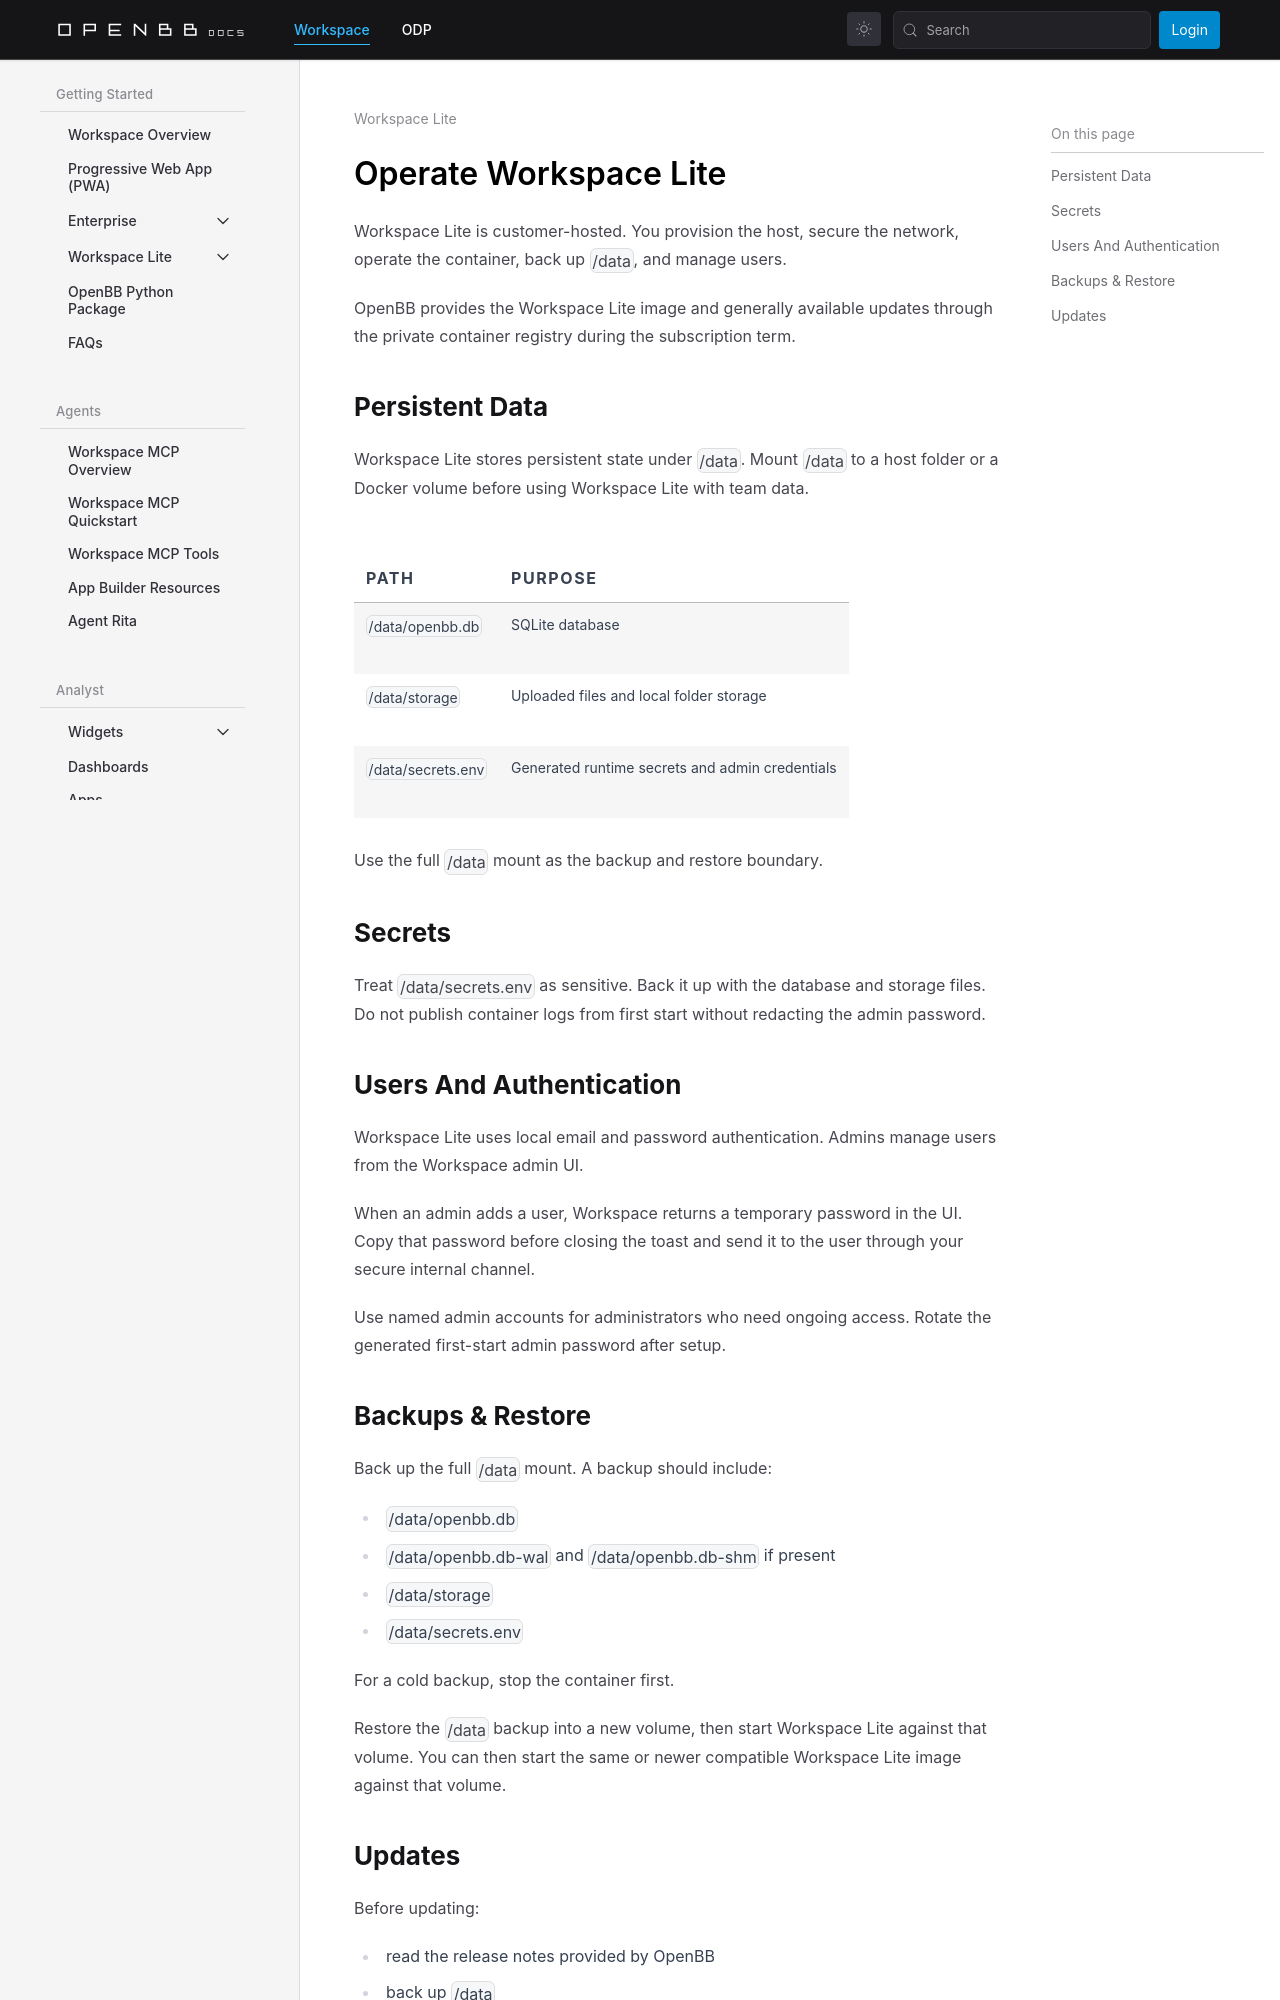

repository: OpenBB-finance/openbb-docs · page: workspace/getting-started/lite/operations.html · generator: docusaurus

---
title: Operate Workspace Lite
sidebar_position: 4
description: Back up, update, and administer OpenBB Workspace Lite.
keywords:
  - OpenBB Workspace Lite operations
  - Workspace Lite backup
  - Workspace Lite users
---

import HeadTitle from '@site/src/components/General/HeadTitle.tsx';

<HeadTitle title="Operate Workspace Lite | OpenBB Workspace Docs" />

# Operate Workspace Lite

Workspace Lite is customer-hosted. You provision the host, secure the network, operate the container, back up `/data`, and manage users.

OpenBB provides the Workspace Lite image and generally available updates through the private container registry during the subscription term.

## Persistent Data

Workspace Lite stores persistent state under `/data`. Mount `/data` to a host folder or a Docker volume before using Workspace Lite with team data.

| Path | Purpose |
| --- | --- |
| `/data/openbb.db` | SQLite database |
| `/data/storage` | Uploaded files and local folder storage |
| `/data/secrets.env` | Generated runtime secrets and admin credentials |

Use the full `/data` mount as the backup and restore boundary.

## Secrets

Treat `/data/secrets.env` as sensitive. Back it up with the database and storage files. Do not publish container logs from first start without redacting the admin password.

## Users And Authentication

Workspace Lite uses local email and password authentication. Admins manage users from the Workspace admin UI.

When an admin adds a user, Workspace returns a temporary password in the UI. Copy that password before closing the toast and send it to the user through your secure internal channel.

Use named admin accounts for administrators who need ongoing access. Rotate the generated first-start admin password after setup.
